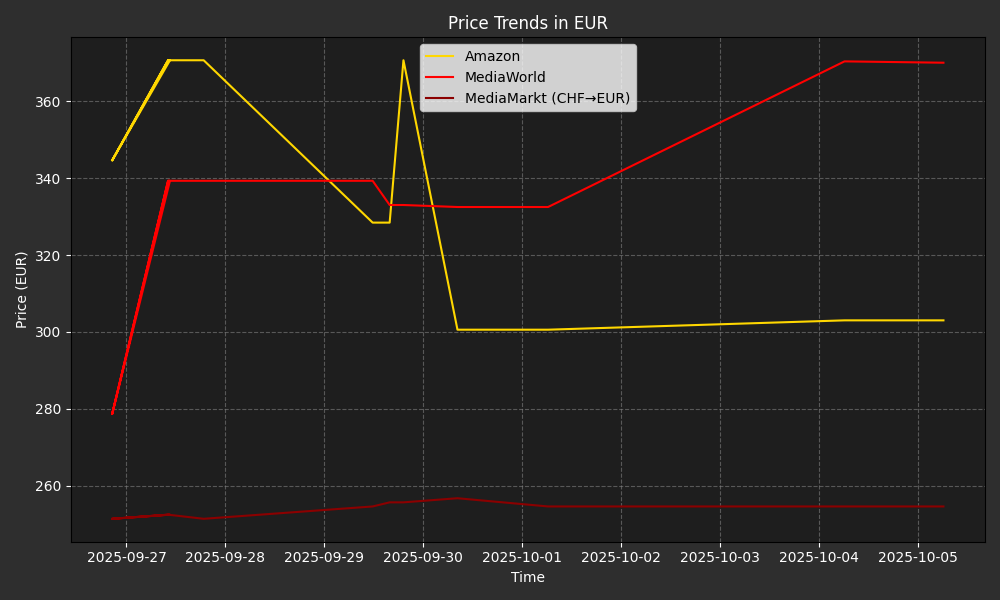

Data behind this chart, as committed beside it:
timestamp, amazon_eur, mediaworld_eur, mediamarkt_eur
2025-09-26T20:32:11, 344.7, 278.7, 251.4
2025-09-27T10:05:35, 370.7, 339.3, 252.5
2025-09-27T10:32:59, 370.7, 339.3, 252.5
2025-09-26T20:32:11, 344.7, 278.7, 251.4
2025-09-27T10:05:35, 370.7, 339.3, 252.5
2025-09-27T18:44:03, 370.7, 339.3, 251.4
2025-09-29T11:44:36, 328.5, 339.3, 254.6
2025-09-29T15:52:17, 328.5, 333, 255.7
2025-09-29T19:13:06, 370.7, 333, 255.7
2025-09-30T08:19:46, 300.6, 332.5, 256.8
2025-10-01T06:19:11, 300.6, 332.5, 254.6
2025-10-04T06:16:04, 303, 370.4, 254.6
2025-10-05T06:16:17, 303, 370.1, 254.6
